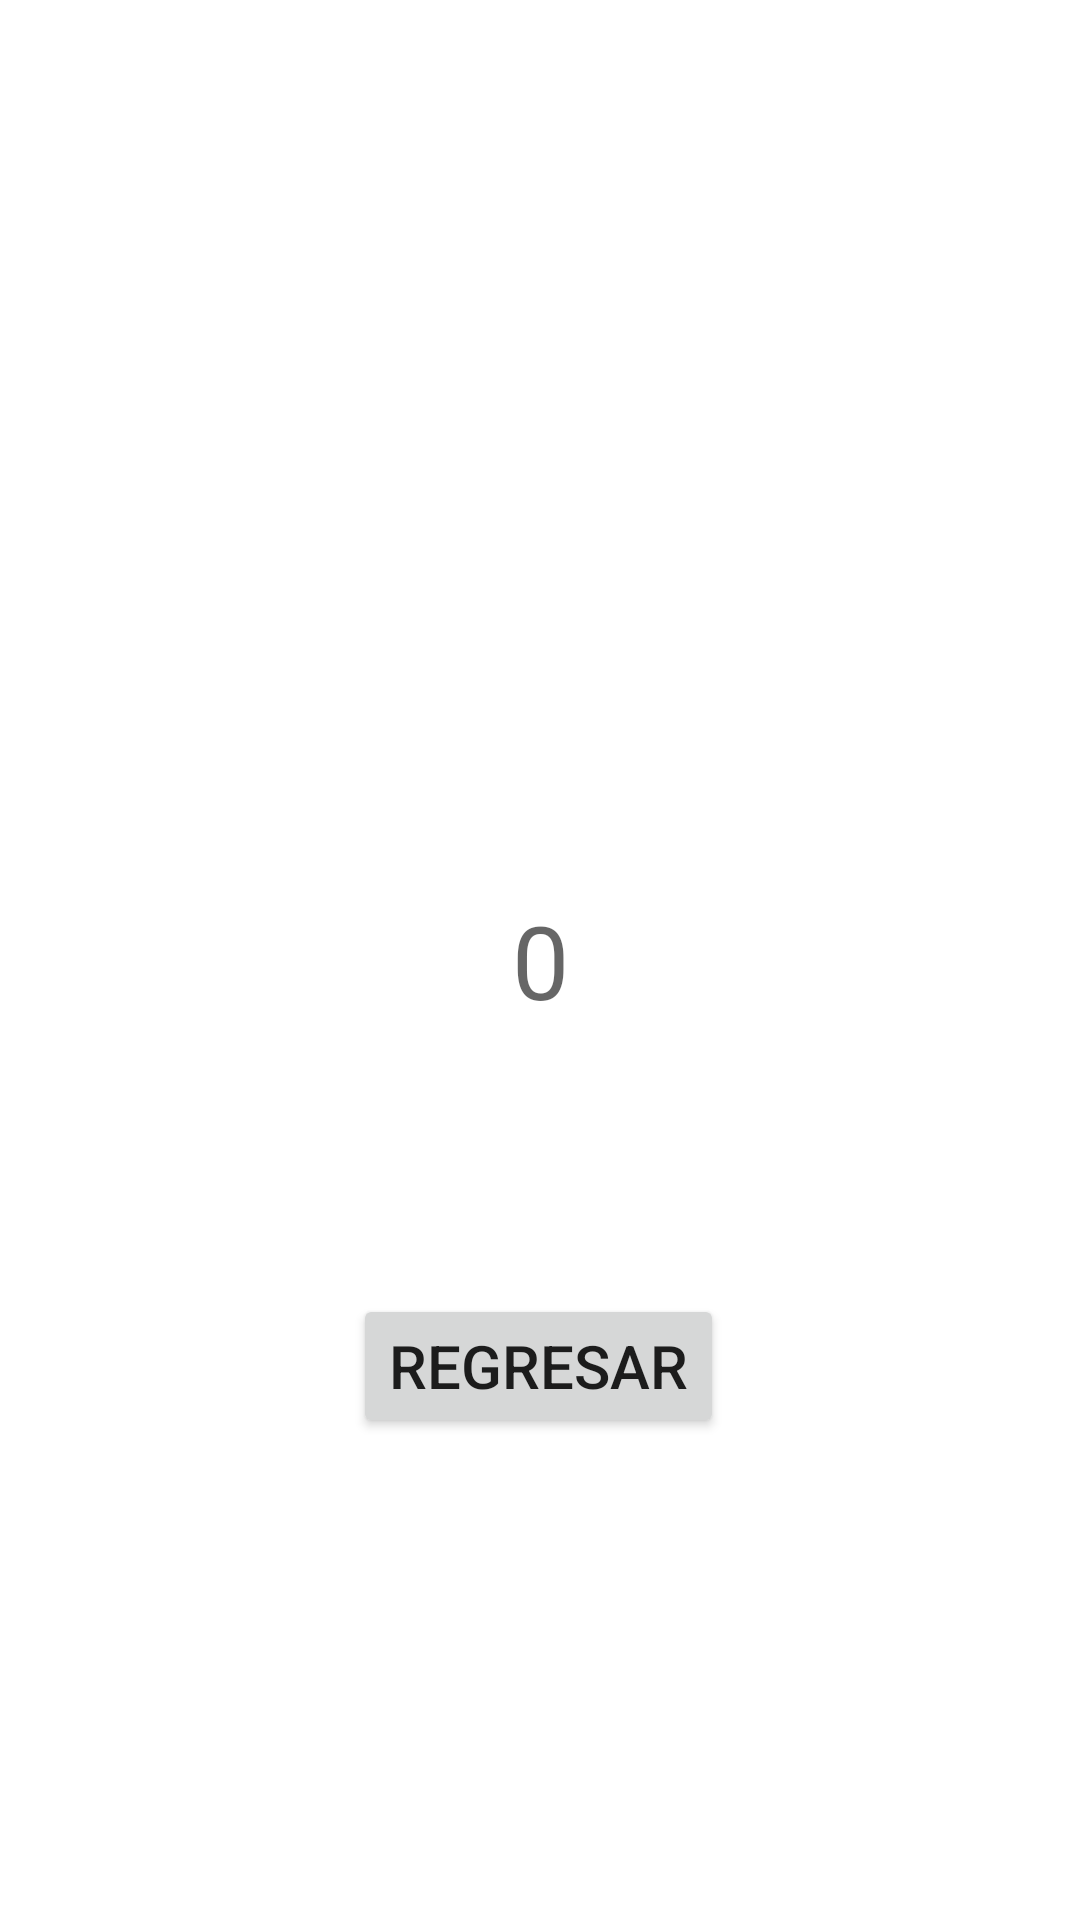

This screen was rendered from an Android layout file. Write that file and the resources it references.
<!-- AndroidManifest.xml: application theme Theme.Semana18 -->
<!-- res/layout/activity_resultado.xml -->
<?xml version="1.0" encoding="utf-8"?>
<androidx.constraintlayout.widget.ConstraintLayout xmlns:android="http://schemas.android.com/apk/res/android"
    xmlns:app="http://schemas.android.com/apk/res-auto"
    xmlns:tools="http://schemas.android.com/tools"
    android:layout_width="match_parent"
    android:layout_height="match_parent"
    tools:context=".Resultado">

    <TextView
        android:id="@+id/txtresultado1"
        android:layout_width="wrap_content"
        android:layout_height="wrap_content"
        android:hint="0"
        android:textSize="34sp"
        app:layout_constraintBottom_toBottomOf="parent"
        app:layout_constraintEnd_toEndOf="parent"
        app:layout_constraintStart_toStartOf="parent"
        app:layout_constraintTop_toTopOf="parent" />

    <Button
        android:id="@+id/btnregresar"
        android:layout_width="wrap_content"
        android:layout_height="wrap_content"
        android:text="Regresar"
        android:textSize="20sp"
        app:layout_constraintBottom_toBottomOf="parent"
        app:layout_constraintEnd_toEndOf="parent"
        app:layout_constraintHorizontal_bias="0.498"
        app:layout_constraintStart_toStartOf="parent"
        app:layout_constraintTop_toBottomOf="@+id/txtresultado1"
        app:layout_constraintVertical_bias="0.355" />
</androidx.constraintlayout.widget.ConstraintLayout>
<!-- resources referenced by this layout -->
<resources>
  <style name="Theme.Semana18" parent="Theme.MaterialComponents.DayNight.DarkActionBar">
          
          <item name="colorPrimary">@color/purple_500</item>
          <item name="colorPrimaryVariant">@color/purple_700</item>
          <item name="colorOnPrimary">@color/white</item>
          
          <item name="colorSecondary">@color/teal_200</item>
          <item name="colorSecondaryVariant">@color/teal_700</item>
          <item name="colorOnSecondary">@color/black</item>
          
          <item name="android:statusBarColor" tools:targetApi="l">?attr/colorPrimaryVariant</item>
          
      </style>
  <!-- not gathered from this repository: default colours our renderer supplied (Android Studio template values) -->
  <color name="purple_500">#FF6200EE</color>
  <color name="purple_700">#FF3700B3</color>
  <color name="teal_200">#FF03DAC5</color>
  <color name="teal_700">#FF018786</color>
  <color name="black">#FF000000</color>
  <color name="white">#FFFFFFFF</color>
</resources>
